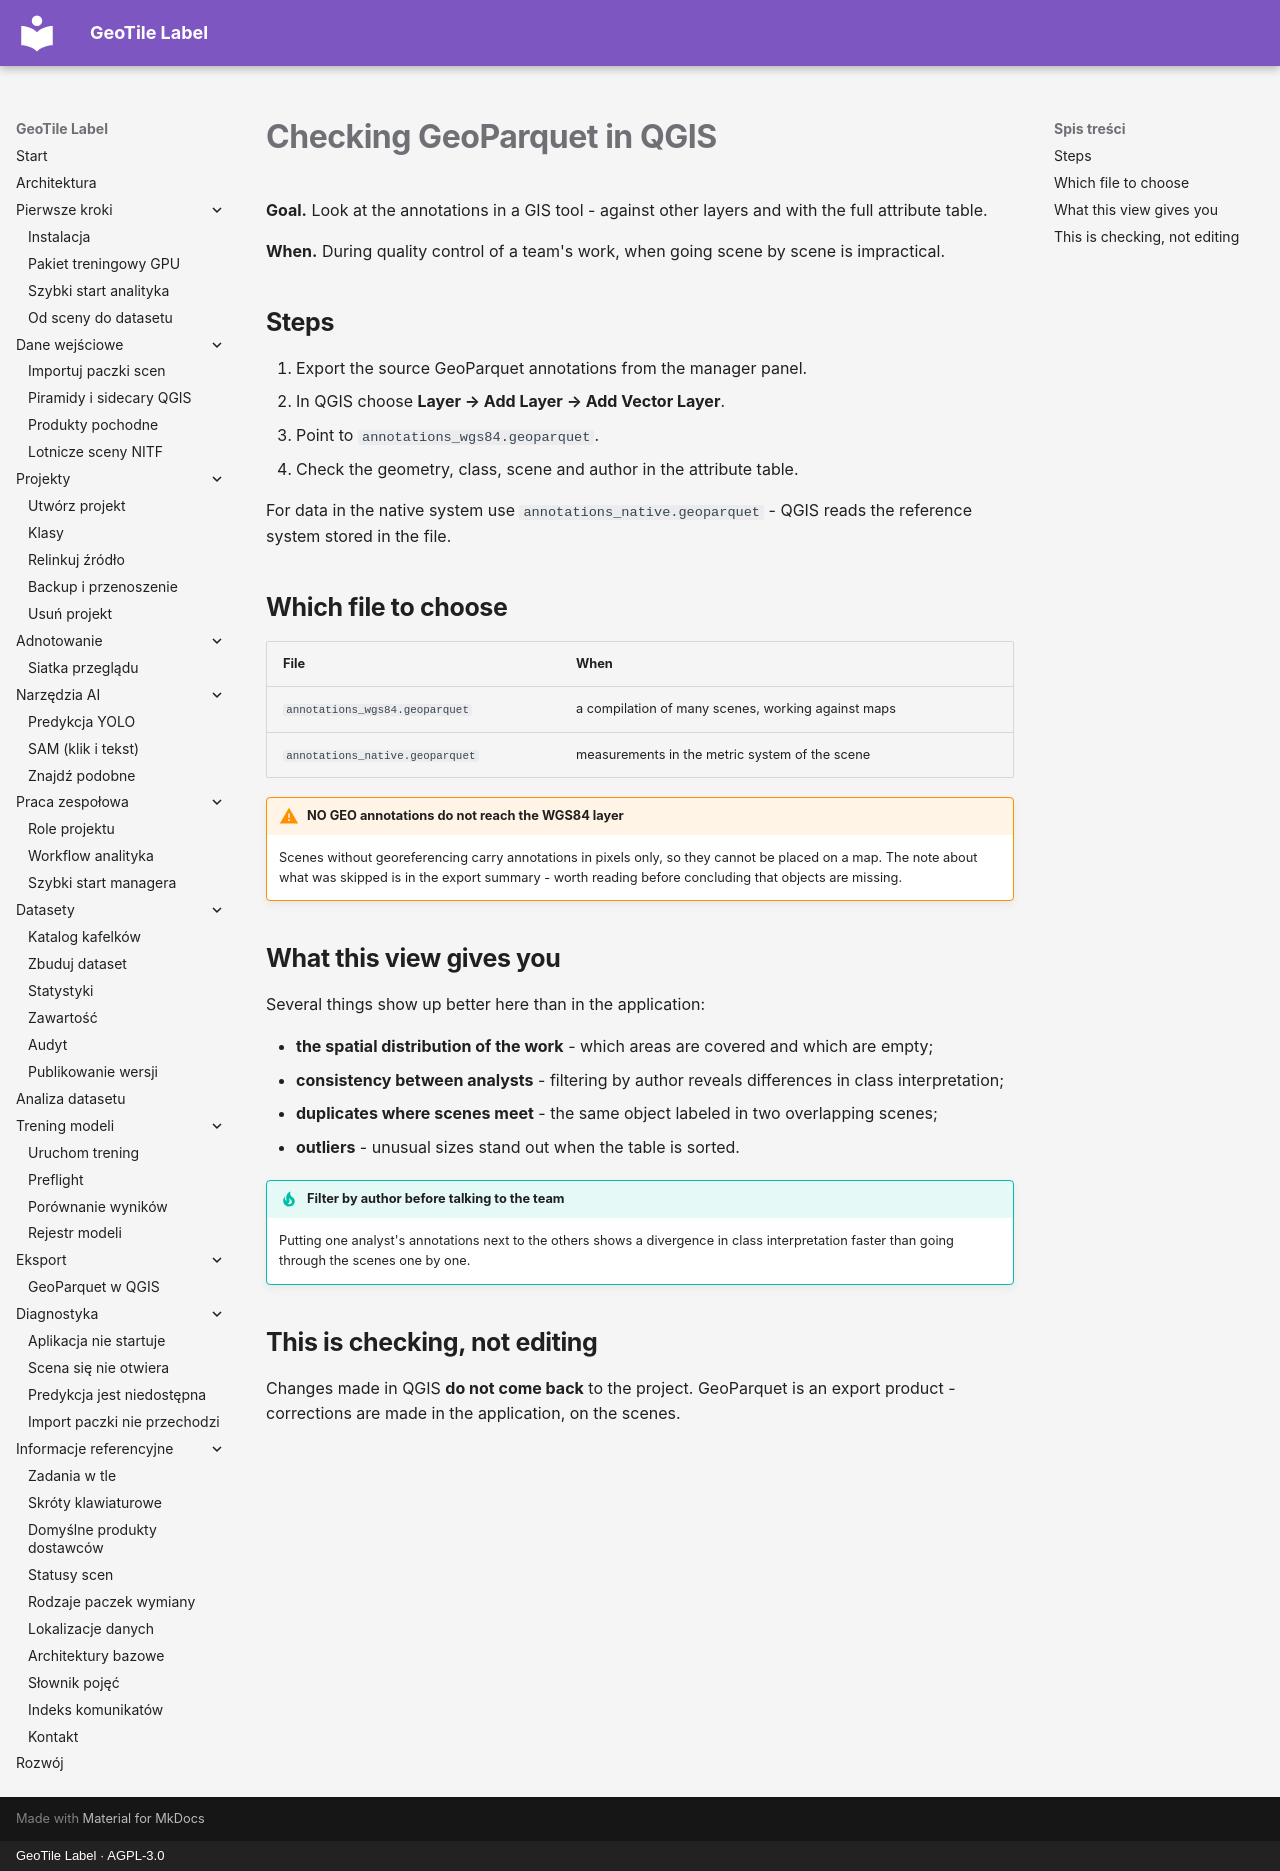

repository: jakubslesinski/geotile-label · page: export/geoparquet-qgis.en.html · generator: mkdocs · copyright: GeoTile Label · AGPL-3.0

# Checking GeoParquet in QGIS

**Goal.** Look at the annotations in a GIS tool - against other layers and with the full
attribute table.

**When.** During quality control of a team's work, when going scene by scene is
impractical.

## Steps

1. Export the source GeoParquet annotations from the manager panel.
2. In QGIS choose **Layer → Add Layer → Add Vector Layer**.
3. Point to `annotations_wgs84.geoparquet`.
4. Check the geometry, class, scene and author in the attribute table.

For data in the native system use `annotations_native.geoparquet` - QGIS reads the
reference system stored in the file.

## Which file to choose

| File | When |
| --- | --- |
| `annotations_wgs84.geoparquet` | a compilation of many scenes, working against maps |
| `annotations_native.geoparquet` | measurements in the metric system of the scene |

!!! warning "NO GEO annotations do not reach the WGS84 layer"

    Scenes without georeferencing carry annotations in pixels only, so they cannot be
    placed on a map. The note about what was skipped is in the export summary - worth
    reading before concluding that objects are missing.

## What this view gives you

Several things show up better here than in the application:

- **the spatial distribution of the work** - which areas are covered and which are empty;
- **consistency between analysts** - filtering by author reveals differences in class
  interpretation;
- **duplicates where scenes meet** - the same object labeled in two overlapping scenes;
- **outliers** - unusual sizes stand out when the table is sorted.

!!! tip "Filter by author before talking to the team"

    Putting one analyst's annotations next to the others shows a divergence in class
    interpretation faster than going through the scenes one by one.

## This is checking, not editing

Changes made in QGIS **do not come back** to the project. GeoParquet is an export
product - corrections are made in the application, on the scenes.
